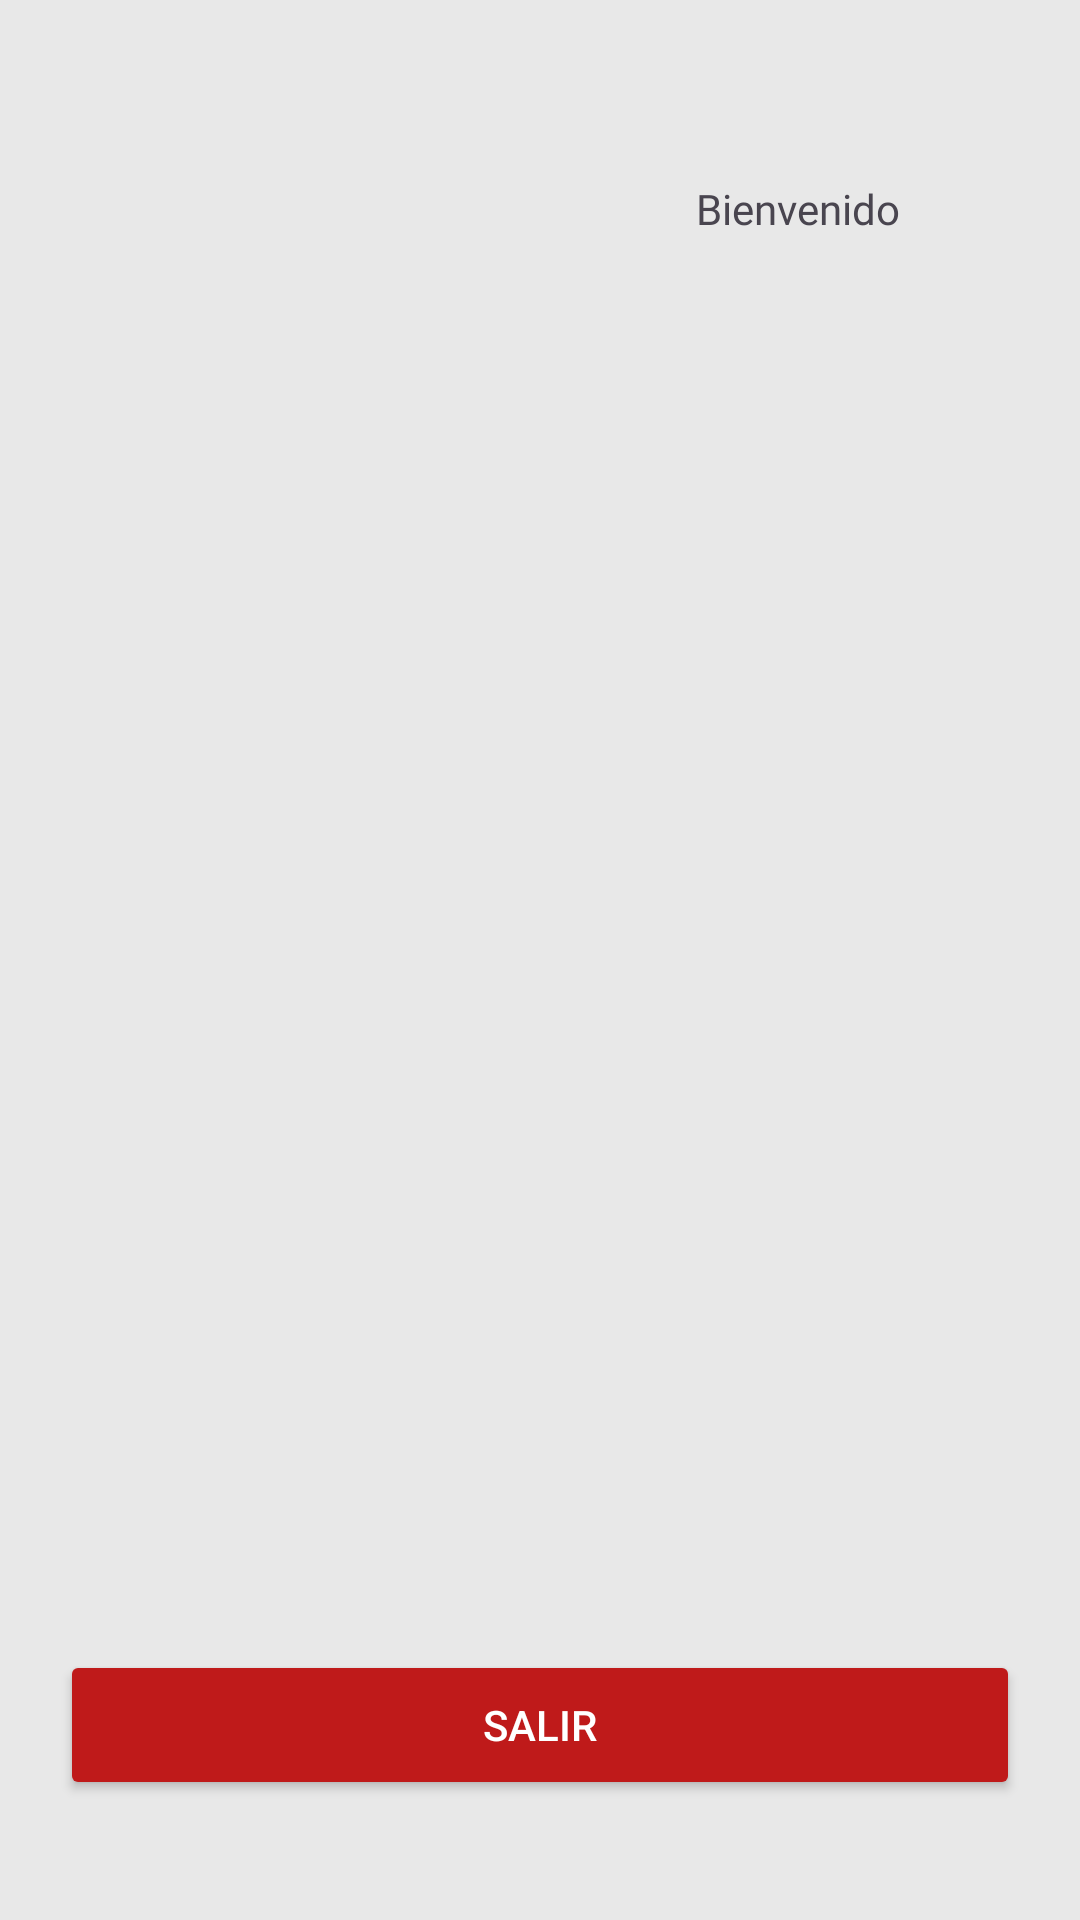

Produce the Android XML layout that renders to this screen, including the resource entries it uses.
<!-- AndroidManifest.xml: application theme Theme.TaskManager -->
<!-- res/layout/activity_home.xml -->
<?xml version="1.0" encoding="utf-8"?>
<androidx.constraintlayout.widget.ConstraintLayout xmlns:android="http://schemas.android.com/apk/res/android"
    xmlns:app="http://schemas.android.com/apk/res-auto"
    xmlns:tools="http://schemas.android.com/tools"
    android:layout_width="match_parent"
    android:layout_height="match_parent"
    android:background="@color/main_bg"
    android:padding="20dp"
    tools:context=".activities.HomeActivity">


    <ImageView
        android:id="@+id/img_user"
        android:layout_width="30dp"
        android:layout_height="30dp"
        android:src="@drawable/default_pic"
        app:layout_constraintBottom_toBottomOf="parent"
        app:layout_constraintEnd_toEndOf="parent"
        app:layout_constraintHorizontal_bias="1"
        app:layout_constraintStart_toStartOf="parent"
        app:layout_constraintTop_toTopOf="parent"
        app:layout_constraintVertical_bias="0.06" />

    <TextView
        android:id="@+id/txt_welcome"
        android:layout_width="wrap_content"
        android:layout_height="wrap_content"
        android:layout_marginEnd="10dp"
        android:fontFamily="@font/outfit_bold"
        android:text="@string/text_welcome"
        app:layout_constraintBottom_toBottomOf="@+id/img_user"
        app:layout_constraintEnd_toStartOf="@+id/img_user"
        app:layout_constraintTop_toTopOf="@+id/img_user" />


    <Button
        android:id="@+id/btn_close"
        android:layout_width="match_parent"
        android:layout_height="50dp"
        android:text="Salir"
        android:textColor="@color/white"
        android:backgroundTint="@color/main_bg2"
        android:layout_marginBottom="20dp"
        app:layout_constraintBottom_toBottomOf="parent"/>

</androidx.constraintlayout.widget.ConstraintLayout>
<!-- resources referenced by this layout -->
<resources>
  <color name="main_bg">#E8E8E8</color>
  <color name="main_bg2">#BF1A1A</color>
  <color name="white">#FFFFFFFF</color>
  <string name="text_welcome">Bienvenido</string>
  <style name="Theme.TaskManager" parent="Base.Theme.TaskManager" />
  <style name="Base.Theme.TaskManager" parent="Theme.Material3.DayNight.NoActionBar">
          
          <item name="android:windowTranslucentStatus">true</item>
          <item name="android:statusBarColor">@color/transparent</item>
          
          <item name="colorOnSurface">@color/main_button</item>
      </style>
  <color name="transparent">#00FFFFFF</color>
  <color name="main_button">#79CC6B</color>
</resources>
